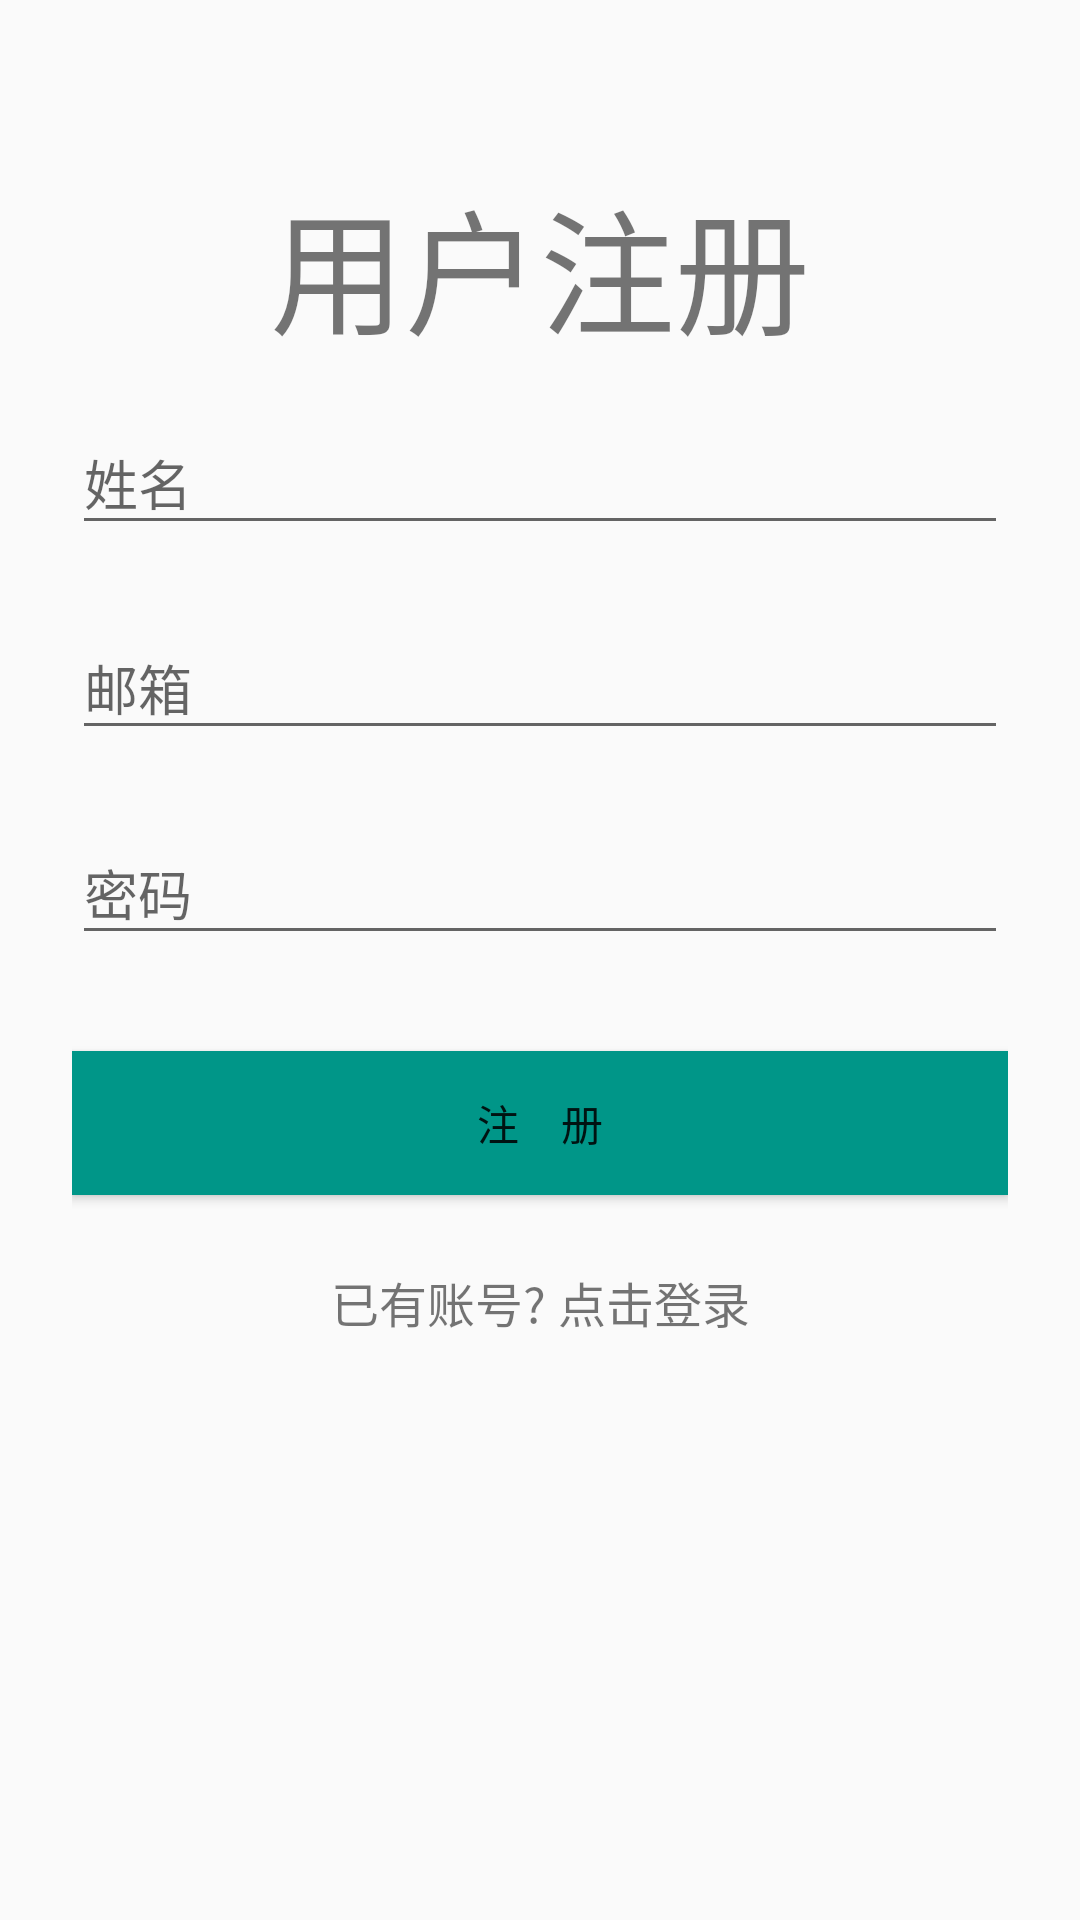

Layout XML and referenced resources for this Android screen:
<!-- AndroidManifest.xml: application theme AppTheme -->
<!-- res/layout/fragment_register.xml -->
<FrameLayout xmlns:android="http://schemas.android.com/apk/res/android"
    xmlns:tools="http://schemas.android.com/tools"
    android:layout_width="match_parent"
    android:layout_height="match_parent"
    tools:context="com.it592.devicemanage.Fragment.LoginFragment">

    <LinearLayout
        android:orientation="vertical"
        android:layout_width="match_parent"
        android:layout_height="wrap_content"
        android:paddingTop="56dp"
        android:paddingLeft="24dp"
        android:paddingRight="24dp">
        <TextView
            android:layout_width="match_parent"
            android:layout_height="wrap_content"
            android:text="用户注册"
            android:gravity="center"
            android:textSize="45dp"
/>
        
        <android.support.design.widget.TextInputLayout
            android:layout_width="match_parent"
            android:layout_height="wrap_content"
            android:layout_marginTop="8dp"
            android:layout_marginBottom="8dp">
            <EditText android:id="@+id/username"
                android:layout_width="match_parent"
                android:layout_height="wrap_content"
                android:inputType="textEmailAddress"
                android:hint="姓名" />
        </android.support.design.widget.TextInputLayout>

        <android.support.design.widget.TextInputLayout
            android:layout_width="match_parent"
            android:layout_height="wrap_content"
            android:layout_marginTop="8dp"
            android:layout_marginBottom="8dp">
            <EditText android:id="@+id/email"
                android:layout_width="match_parent"
                android:layout_height="wrap_content"
                android:inputType="textEmailAddress"
                android:hint="邮箱" />
        </android.support.design.widget.TextInputLayout>

        <android.support.design.widget.TextInputLayout
            android:layout_width="match_parent"
            android:layout_height="wrap_content"
            android:layout_marginTop="8dp"
            android:layout_marginBottom="8dp">
            <EditText android:id="@+id/password"
                android:layout_width="match_parent"
                android:layout_height="wrap_content"
                android:inputType="textEmailAddress"
                android:hint="密码" />
        </android.support.design.widget.TextInputLayout>


        <android.support.v7.widget.AppCompatButton
            android:id="@+id/register"
            android:layout_width="fill_parent"
            android:layout_height="wrap_content"
            android:layout_marginTop="24dp"
            android:layout_marginBottom="24dp"
            android:padding="12dp"
            android:text="注　册"
            android:background="#009688"/>

        <TextView android:id="@+id/link_signup"
            android:layout_width="fill_parent"
            android:layout_height="wrap_content"
            android:layout_marginBottom="24dp"
            android:text="已有账号? 点击登录"
            android:gravity="center"
            android:textSize="16dip"/>
    </LinearLayout>
    <ProgressBar
        android:layout_width="wrap_content"
        android:layout_height="wrap_content"
        android:layout_gravity="center"
        android:id="@+id/registerProgress"
        android:visibility="gone"/>
</FrameLayout>
<!-- resources referenced by this layout -->
<resources>
  <style name="AppTheme" parent="Theme.AppCompat.Light.NoActionBar">
          
          <item name="colorPrimary">@color/colorPrimary</item>
          <item name="colorPrimaryDark">@color/colorPrimaryDark</item>
          <item name="colorAccent">@color/colorAccent</item>
      </style>
  <color name="colorPrimary">#3F51B5</color>
  <color name="colorPrimaryDark">#303F9F</color>
  <color name="colorAccent">#FF4081</color>
</resources>
